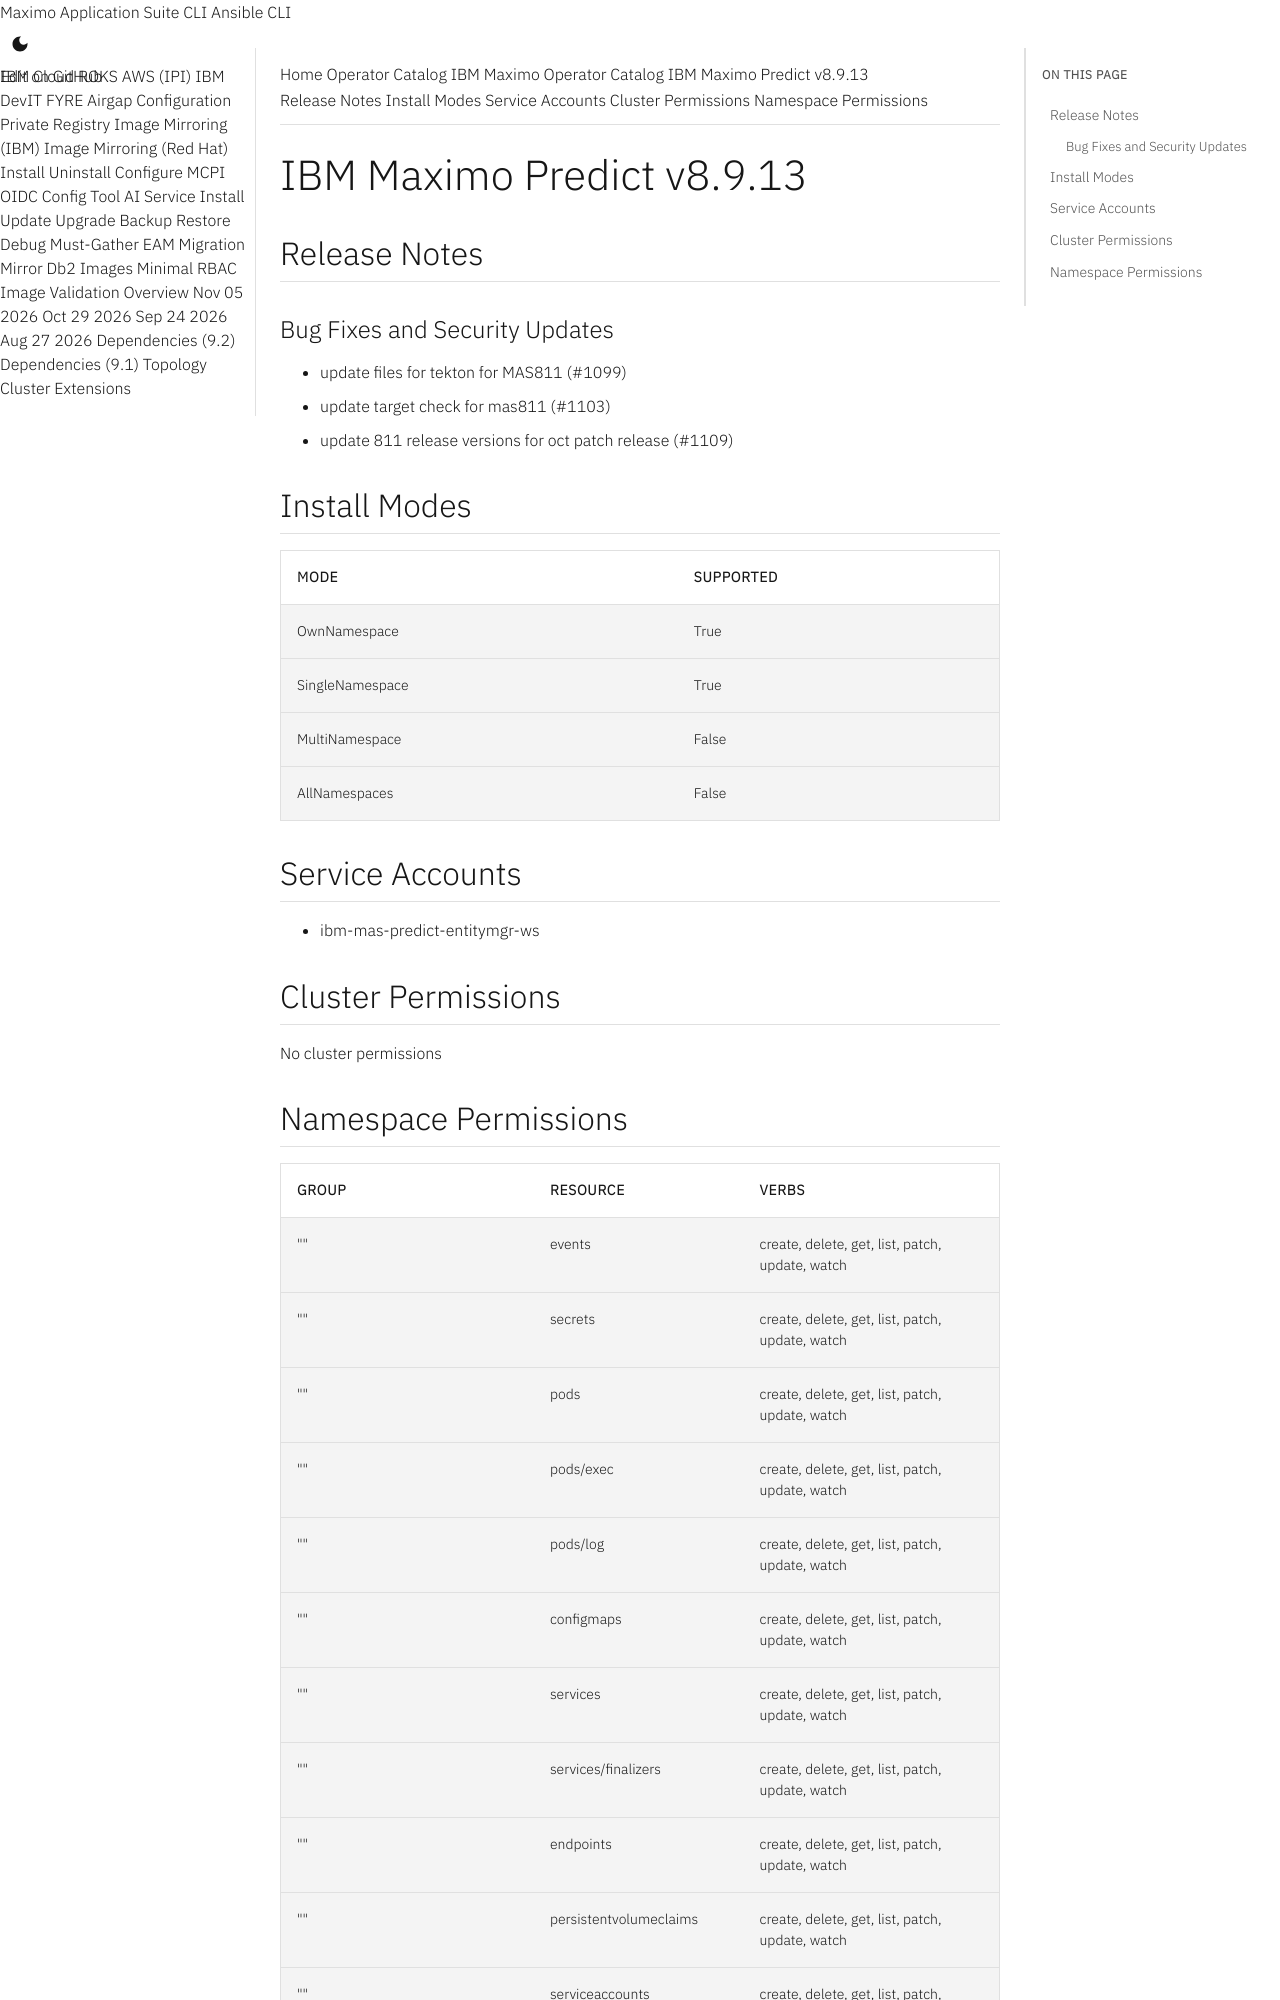

repository: ibm-mas/cli · page: catalogs/packages/ibm-mas-predict/8.9.13/index.html · generator: mkdocs

extra_breadcrumb_title_1: Operator Catalog
extra_breadcrumb_title_2: IBM Maximo Operator Catalog
extra_breadcrumb_url_2: ../../../
nav_title: Operator Catalog

IBM Maximo Predict v8.9.13
================================================================================

Release Notes
--------------------------------------------------------------------------------
### Bug Fixes and Security Updates
- update files for tekton for MAS811 (#1099)
- update target check for mas811 (#1103)
- update 811 release versions for oct patch release (#1109)

Install Modes
--------------------------------------------------------------------------------
| Mode                 | Supported |
| :------------------- | :-------- |
| OwnNamespace         | True      |
| SingleNamespace      | True      |
| MultiNamespace       | False     |
| AllNamespaces        | False     |

Service Accounts
--------------------------------------------------------------------------------
- ibm-mas-predict-entitymgr-ws

Cluster Permissions
--------------------------------------------------------------------------------
No cluster permissions
